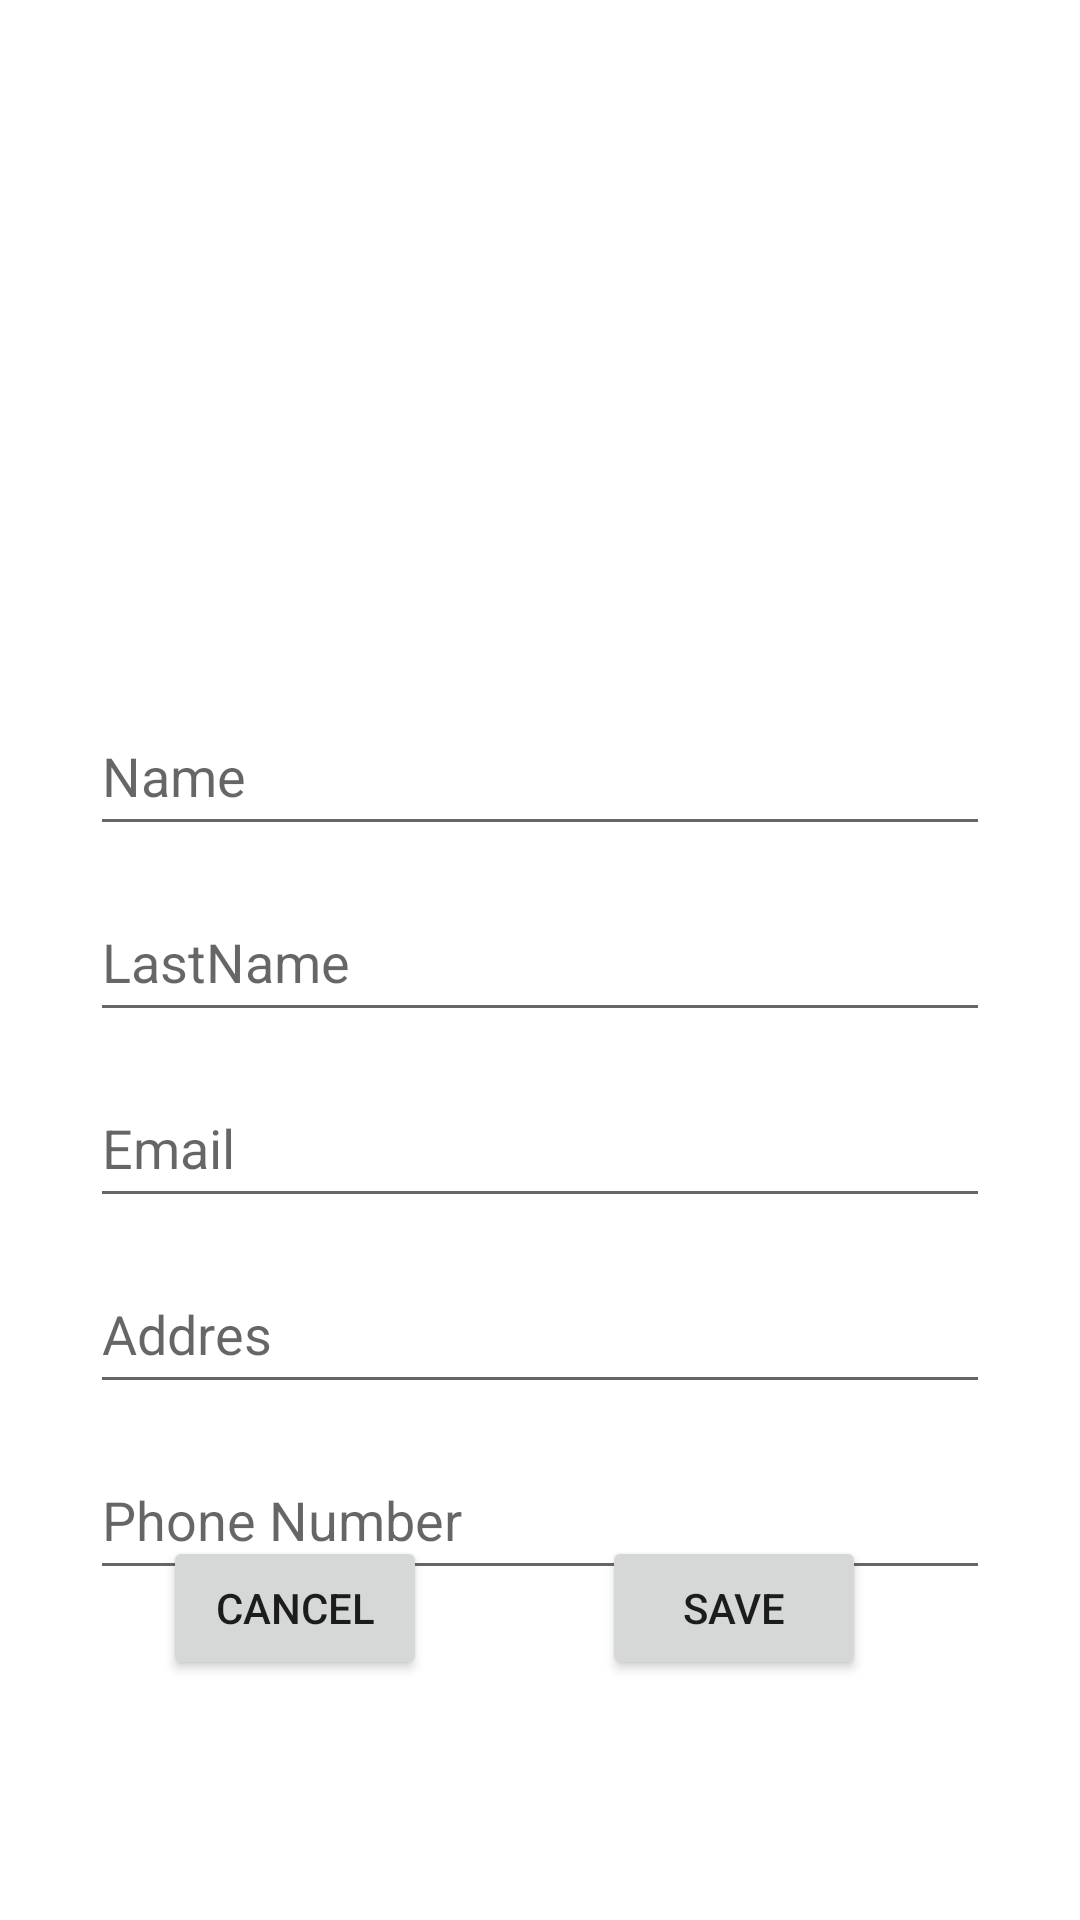

The Android layout XML behind this screen, and the referenced resources:
<!-- AndroidManifest.xml: application theme Theme.AgendaContactos -->
<!-- res/layout/activity_agregar_contacto.xml -->
<?xml version="1.0" encoding="utf-8"?>
<androidx.constraintlayout.widget.ConstraintLayout xmlns:android="http://schemas.android.com/apk/res/android"
    xmlns:app="http://schemas.android.com/apk/res-auto"
    xmlns:tools="http://schemas.android.com/tools"
    android:layout_width="match_parent"
    android:layout_height="match_parent"
    tools:context=".Activity_agregar_contacto">


    <ImageView
        android:id="@+id/imageView2"
        android:layout_width="wrap_content"
        android:layout_height="wrap_content"
        android:layout_marginEnd="56dp"
        android:layout_marginBottom="32dp"
        app:layout_constraintBottom_toTopOf="@+id/editTextTextPersonName"
        app:layout_constraintEnd_toEndOf="@+id/editTextTextPersonName"
        tools:srcCompat="@tools:sample/avatars" />

    <EditText
        android:id="@+id/editTextTextPersonName"
        android:layout_width="300dp"
        android:layout_height="50dp"
        android:layout_marginStart="30dp"
        android:layout_marginTop="232dp"
        android:ems="10"
        android:hint="@string/Nombre"
        android:inputType="textPersonName"
        app:layout_constraintStart_toStartOf="parent"
        app:layout_constraintTop_toTopOf="parent" />

    <EditText
        android:id="@+id/editTextTextPersonName2"
        android:layout_width="300dp"
        android:layout_height="50dp"
        android:layout_marginTop="12dp"
        android:ems="10"
        android:hint="@string/Apellido"
        android:inputType="textPersonName"
        app:layout_constraintStart_toStartOf="@+id/editTextTextPersonName"
        app:layout_constraintTop_toBottomOf="@+id/editTextTextPersonName" />

    <EditText
        android:id="@+id/editTextTextEmailAddress"
        android:layout_width="300dp"
        android:layout_height="50dp"
        android:layout_marginTop="12dp"
        android:ems="10"
        android:hint="@string/Email"
        android:inputType="textEmailAddress"
        app:layout_constraintStart_toStartOf="@+id/editTextTextPersonName2"
        app:layout_constraintTop_toBottomOf="@+id/editTextTextPersonName2" />

    <EditText
        android:id="@+id/editTextPhone"
        android:layout_width="300dp"
        android:layout_height="50dp"
        android:layout_marginTop="12dp"
        android:ems="10"
        android:hint="@string/Telefono"
        android:inputType="phone"
        app:layout_constraintStart_toStartOf="@+id/editTextTextPersonName3"
        app:layout_constraintTop_toBottomOf="@+id/editTextTextPersonName3" />

    <EditText
        android:id="@+id/editTextTextPersonName3"
        android:layout_width="300dp"
        android:layout_height="50dp"
        android:layout_marginTop="12dp"
        android:ems="10"
        android:hint="@string/Direccion"
        android:inputType="textPersonName"
        app:layout_constraintStart_toStartOf="@+id/editTextTextEmailAddress"
        app:layout_constraintTop_toBottomOf="@+id/editTextTextEmailAddress" />

    <Button
        android:id="@+id/BtGuardar"
        android:layout_width="wrap_content"
        android:layout_height="wrap_content"
        android:layout_marginEnd="17dp"
        android:layout_marginBottom="80dp"
        android:text="@string/guardar"
        app:layout_constraintBottom_toBottomOf="parent"
        app:layout_constraintEnd_toEndOf="parent"
        app:layout_constraintStart_toEndOf="@+id/BtCancelar" />

    <Button
        android:id="@+id/BtCancelar"
        android:layout_width="wrap_content"
        android:layout_height="wrap_content"
        android:layout_marginEnd="4dp"
        android:text="@string/cancelar"
        app:layout_constraintBaseline_toBaselineOf="@+id/BtGuardar"
        app:layout_constraintEnd_toStartOf="@+id/BtGuardar"
        app:layout_constraintStart_toStartOf="parent" />


</androidx.constraintlayout.widget.ConstraintLayout>
<!-- resources referenced by this layout -->
<resources>
  <string name="Apellido">LastName</string>
  <string name="Direccion">Addres</string>
  <string name="Email">Email</string>
  <string name="Nombre">Name</string>
  <string name="Telefono">Phone Number</string>
  <string name="cancelar">Cancel</string>
  <string name="guardar">Save</string>
  <style name="Theme.AgendaContactos" parent="Theme.MaterialComponents.DayNight.DarkActionBar">
          
          <item name="colorPrimary">@color/purple_500</item>
          <item name="colorPrimaryVariant">@color/purple_700</item>
          <item name="colorOnPrimary">@color/white</item>
          
          <item name="colorSecondary">@color/teal_200</item>
          <item name="colorSecondaryVariant">@color/teal_700</item>
          <item name="colorOnSecondary">@color/black</item>
          
          <item name="android:statusBarColor" tools:targetApi="l">?attr/colorPrimaryVariant</item>
          
      </style>
  <!-- not gathered from this repository: default colours our renderer supplied (Android Studio template values) -->
  <color name="purple_500">#FF6200EE</color>
  <color name="purple_700">#FF3700B3</color>
  <color name="teal_200">#FF03DAC5</color>
  <color name="teal_700">#FF018786</color>
  <color name="black">#FF000000</color>
  <color name="white">#FFFFFFFF</color>
</resources>
